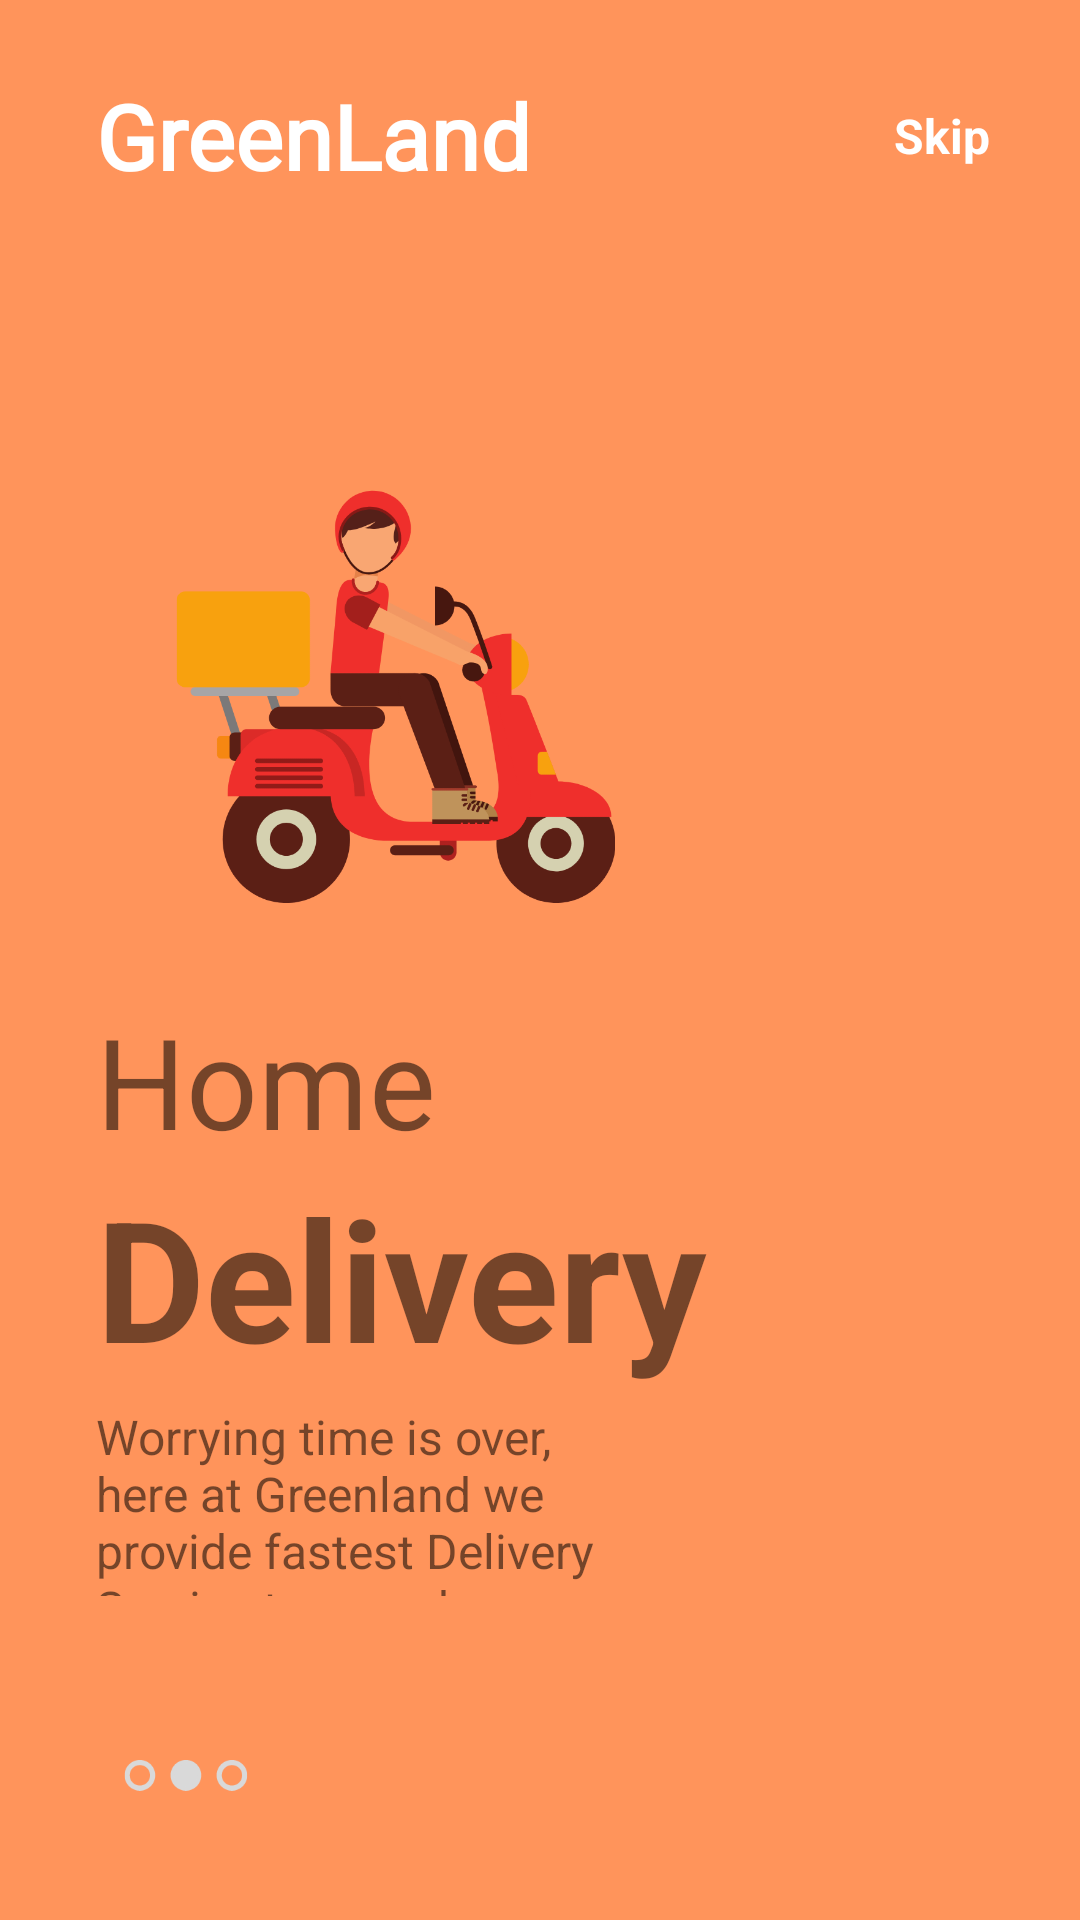

Layout XML and referenced resources for this Android screen:
<!-- AndroidManifest.xml: application theme Theme.GreenFoodFireB -->
<!-- res/layout/fragment_on_boarding2.xml -->
<?xml version="1.0" encoding="utf-8"?>
<androidx.constraintlayout.widget.ConstraintLayout
    xmlns:android="http://schemas.android.com/apk/res/android"
    android:layout_width="match_parent"
    android:layout_height="match_parent"
    xmlns:app="http://schemas.android.com/apk/res-auto"
    android:background="#FF945B">

    <ImageView
        android:id="@+id/imageView"
        android:layout_width="200dp"
        android:layout_height="200dp"
        android:src="@drawable/img2"
        app:layout_constraintHorizontal_bias=".2"
        app:layout_constraintVertical_bias=".3"
        app:layout_constraintBottom_toBottomOf="parent"
        app:layout_constraintEnd_toEndOf="parent"
        app:layout_constraintStart_toStartOf="parent"
        app:layout_constraintTop_toTopOf="parent"/>

    <TextView
        android:id="@+id/textView"
        android:layout_width="wrap_content"
        android:layout_height="wrap_content"
        android:layout_marginTop="25dp"
        android:fontFamily="@font/galada"
        android:text="GreenLand"
        android:textColor="#FFFFFF"
        android:textSize="30sp"
        android:textStyle="bold"
        app:layout_constraintBottom_toTopOf="@id/imageView"
        app:layout_constraintEnd_toEndOf="parent"
        app:layout_constraintHorizontal_bias="0"
        app:layout_constraintStart_toStartOf="@+id/imageView"
        app:layout_constraintTop_toTopOf="parent"
        app:layout_constraintVertical_bias="0" />

    <TextView
        android:layout_width="wrap_content"
        android:layout_height="wrap_content"
        android:text="Skip"
        android:textSize="16sp"
        android:textStyle="bold"
        android:textColor="#FFFFFF"
        app:layout_constraintHorizontal_bias="1"
        android:layout_marginRight="30dp"
        app:layout_constraintBottom_toBottomOf="@id/textView"
        app:layout_constraintEnd_toEndOf="parent"
        app:layout_constraintStart_toEndOf="@+id/textView"
        app:layout_constraintTop_toTopOf="@id/textView"/>

    <TextView
        android:id="@+id/textView2"
        android:layout_width="wrap_content"
        android:layout_height="wrap_content"
        android:text="Home"
        android:textSize="42sp"
        app:layout_constraintHorizontal_bias="0"
        app:layout_constraintVertical_bias="0"
        app:layout_constraintBottom_toBottomOf="parent"
        app:layout_constraintEnd_toEndOf="parent"
        app:layout_constraintStart_toStartOf="@id/imageView"
        app:layout_constraintTop_toBottomOf="@id/imageView"/>

    <TextView
        android:id="@+id/textView3"
        android:layout_width="wrap_content"
        android:layout_height="wrap_content"
        android:text="Delivery"
        android:textSize="56sp"
        android:textStyle="bold"
        app:layout_constraintBottom_toBottomOf="parent"
        app:layout_constraintEnd_toEndOf="parent"
        app:layout_constraintHorizontal_bias="0"
        app:layout_constraintStart_toStartOf="@id/textView2"
        app:layout_constraintTop_toBottomOf="@id/textView2"
        app:layout_constraintVertical_bias="0" />

    <TextView
        android:id="@+id/textView4"
        android:layout_width="0dp"
        android:layout_height="0dp"
        app:layout_constraintHeight_percent=".1"
        app:layout_constraintWidth_percent=".5"
        android:text="Worrying time is over, here at Greenland we provide fastest Delivery Service to your door step."
        android:textSize="16sp"
        app:layout_constraintHorizontal_bias="0"
        app:layout_constraintVertical_bias="0"
        android:layout_marginTop="5dp"
        app:layout_constraintBottom_toBottomOf="parent"
        app:layout_constraintEnd_toEndOf="parent"
        app:layout_constraintStart_toStartOf="@id/textView3"
        app:layout_constraintTop_toBottomOf="@id/textView3"/>

    <ImageView
        android:layout_width="50dp"
        android:layout_height="50dp"
        android:src="@drawable/tab2"
        app:layout_constraintHorizontal_bias="0"
        app:layout_constraintVertical_bias=".6"
        android:layout_marginLeft="5dp"
        app:layout_constraintBottom_toBottomOf="parent"
        app:layout_constraintEnd_toEndOf="parent"
        app:layout_constraintStart_toStartOf="@id/textView4"
        app:layout_constraintTop_toBottomOf="@id/textView4"/>

</androidx.constraintlayout.widget.ConstraintLayout>
<!-- resources referenced by this layout -->
<resources>
  <!-- drawable img2: png bitmap (drawable-v24, 59849 bytes) -->
  <!-- drawable tab2: png bitmap (drawable-v24, 3032 bytes) -->
  <style name="Theme.GreenFoodFireB" parent="Theme.MaterialComponents.Light.NoActionBar">
          
          <item name="colorPrimary">@color/purple_500</item>
          <item name="colorPrimaryVariant">@color/purple_700</item>
          <item name="colorOnPrimary">@color/white</item>
          
          <item name="colorSecondary">@color/teal_200</item>
          <item name="colorSecondaryVariant">@color/teal_700</item>
          <item name="colorOnSecondary">@color/black</item>
          
          <item name="android:statusBarColor" tools:targetApi="l">?attr/colorPrimaryVariant</item>
          
      </style>
  <color name="purple_500">#F64F1B</color>
  <color name="purple_700">#D81B60</color>
  <color name="white">#FFFFFFFF</color>
  <color name="teal_200">#FF03DAC5</color>
  <color name="teal_700">#FF018786</color>
  <color name="black">#FF000000</color>
</resources>
